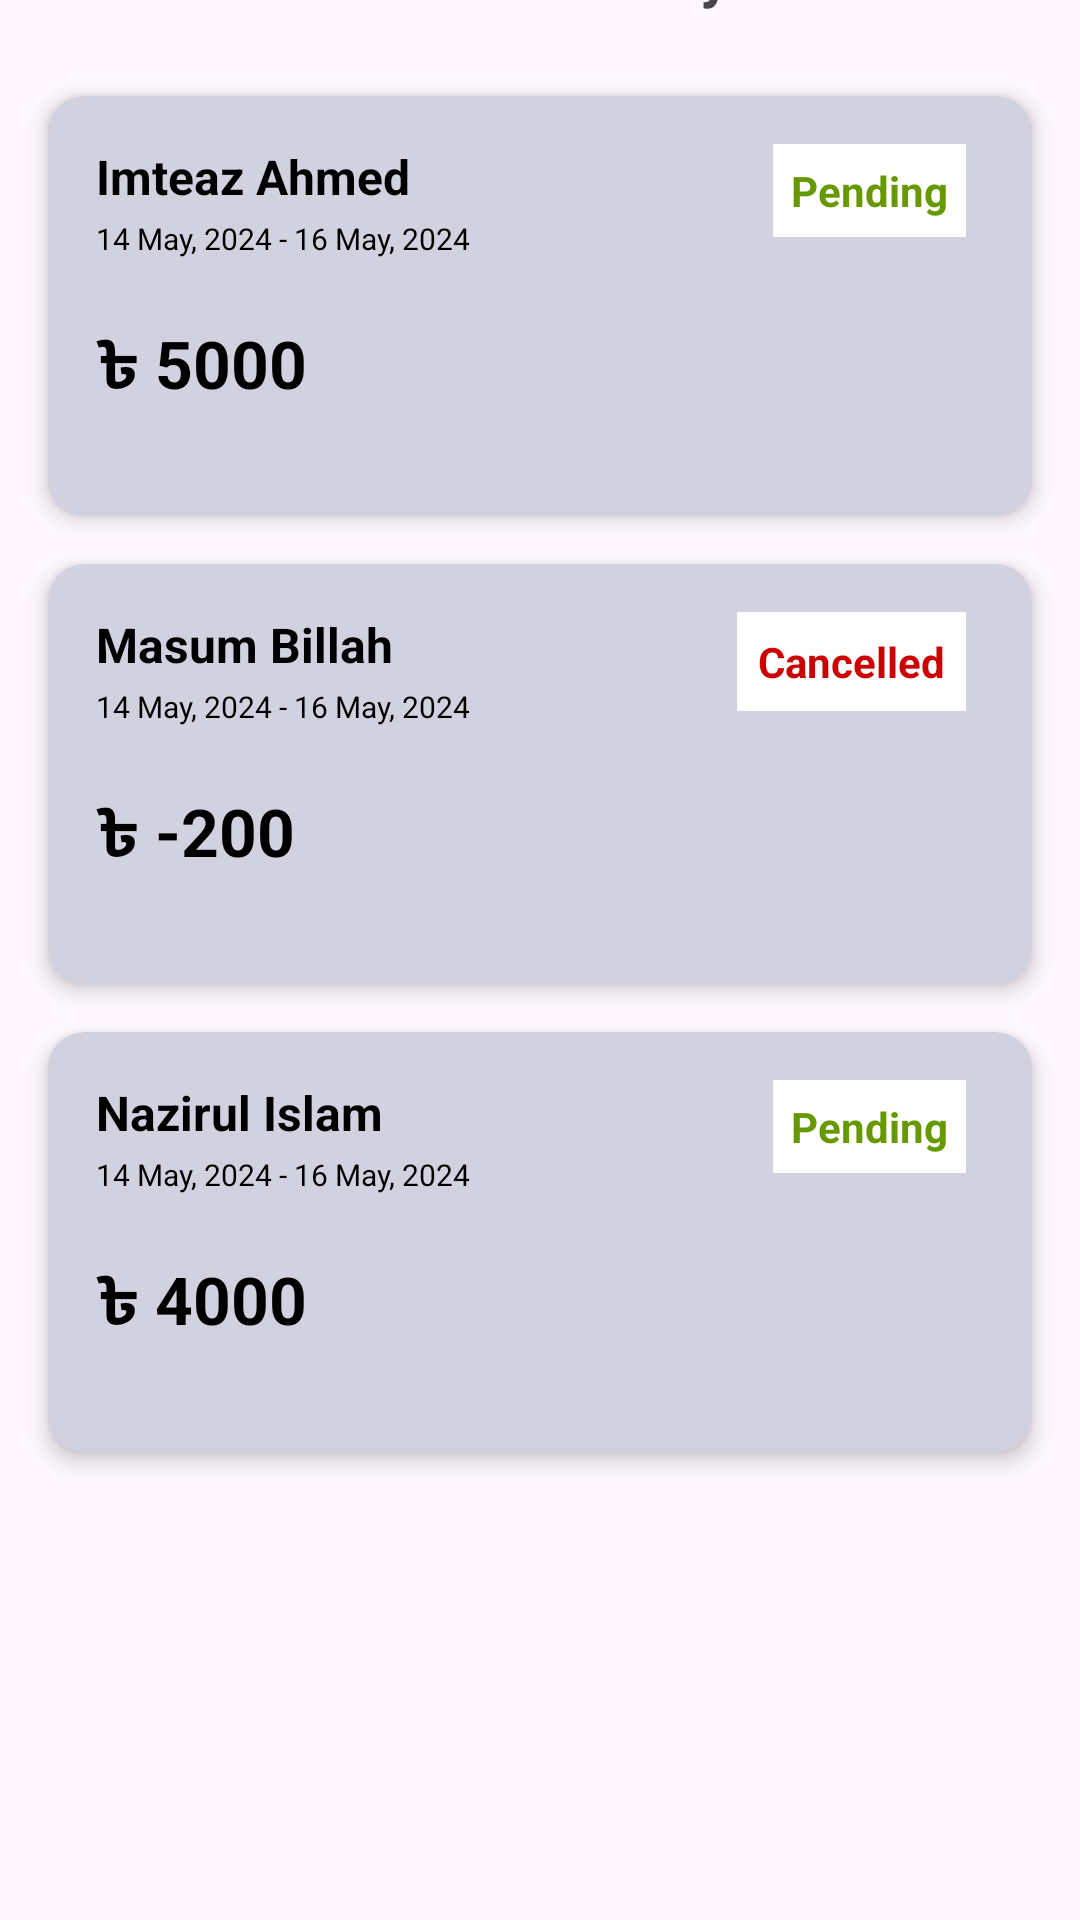

Produce the Android XML layout that renders to this screen, including the resource entries it uses.
<!-- AndroidManifest.xml: application theme Theme.Odyssey -->
<!-- res/layout/fragment_history.xml -->
<androidx.constraintlayout.widget.ConstraintLayout xmlns:app="http://schemas.android.com/apk/res-auto"
    android:layout_width="match_parent"
    android:layout_height="match_parent"
    xmlns:android="http://schemas.android.com/apk/res/android"
    xmlns:tools="http://schemas.android.com/tools"
    tools:context=".fragments.HistoryFragment">

    <ImageView
        android:id="@+id/back_arrow"
        android:layout_width="wrap_content"
        android:layout_height="wrap_content"
        android:layout_marginStart="16dp"
        android:layout_marginTop="16dp"
        android:contentDescription="Back arrow"
        android:src="@drawable/ic_back_arrow"
        app:layout_constraintStart_toStartOf="parent"
        app:layout_constraintTop_toTopOf="parent" />


    <TextView
        android:id="@+id/ridehistoryTitle"
        android:layout_width="0dp"
        android:layout_height="wrap_content"
        android:layout_centerHorizontal="true"
        android:layout_gravity="center"
        android:layout_marginBottom="12dp"
        android:text="Ride History"
        android:textAlignment="center"
        android:textSize="20sp"
        android:textStyle="bold"
        app:layout_constraintBottom_toBottomOf="@+id/back_arrow"
        app:layout_constraintEnd_toEndOf="parent"
        app:layout_constraintStart_toStartOf="@+id/back_arrow" />

    <androidx.cardview.widget.CardView
        android:id="@+id/card_1"
        android:layout_width="0dp"
        android:layout_height="140dp"
        android:layout_marginStart="16dp"
        android:layout_marginTop="16dp"
        android:layout_marginEnd="16dp"
        android:backgroundTint="#d1d1e0"
        app:cardCornerRadius="12dp"
        app:cardElevation="4dp"
        app:layout_constraintEnd_toEndOf="parent"
        app:layout_constraintHorizontal_bias="0.0"
        app:layout_constraintStart_toStartOf="parent"
        app:layout_constraintTop_toBottomOf="@+id/back_arrow">


        <androidx.constraintlayout.widget.ConstraintLayout
            android:layout_width="match_parent"
            android:layout_height="match_parent"
            android:padding="16dp"
            tools:layout_editor_absoluteX="20dp"
            tools:layout_editor_absoluteY="66dp">


            <TextView
                android:id="@+id/rider_name_1"
                android:layout_width="wrap_content"
                android:layout_height="wrap_content"
                android:text="Imteaz Ahmed"
                android:textColor="@android:color/black"
                android:textSize="16sp"
                android:textStyle="bold"
                app:layout_constraintStart_toStartOf="parent"
                app:layout_constraintTop_toTopOf="parent" />

            <TextView
                android:id="@+id/date_1"
                android:layout_width="wrap_content"
                android:layout_height="wrap_content"
                android:layout_marginTop="3dp"
                android:text="14 May, 2024 - 16 May, 2024"
                android:textColor="@android:color/black"
                android:textSize="10sp"
                app:layout_constraintStart_toStartOf="parent"
                app:layout_constraintTop_toBottomOf="@id/rider_name_1" />


            <TextView
                android:id="@+id/price_1"
                android:layout_width="match_parent"
                android:layout_height="wrap_content"
                android:layout_marginTop="20dp"
                android:layout_marginEnd="10dp"
                android:layout_weight="1"
                android:text="৳ 5000"
                android:textColor="@android:color/black"
                android:textSize="22sp"
                android:textStyle="bold"
                app:layout_constraintStart_toStartOf="parent"
                app:layout_constraintTop_toBottomOf="@id/date_1" />


            <TextView
                android:id="@+id/status1"
                android:layout_width="wrap_content"
                android:layout_height="wrap_content"
                android:layout_marginStart="8dp"
                android:layout_marginEnd="6dp"
                android:layout_marginBottom="20dp"
                android:background="@android:color/white"
                android:padding="6dp"
                android:text="Pending"
                android:textColor="@android:color/holo_green_dark"
                android:textStyle="bold"
                app:layout_constraintEnd_toEndOf="parent"
                app:layout_constraintTop_toTopOf="parent" />

        </androidx.constraintlayout.widget.ConstraintLayout>
    </androidx.cardview.widget.CardView>

    <androidx.cardview.widget.CardView
        android:id="@+id/card_2"
        android:layout_width="0dp"
        android:layout_height="140dp"
        android:layout_marginStart="16dp"
        android:layout_marginTop="16dp"
        android:layout_marginEnd="16dp"
        android:backgroundTint="#d1d1e0"
        app:cardCornerRadius="12dp"
        app:cardElevation="4dp"
        app:layout_constraintEnd_toEndOf="parent"
        app:layout_constraintHorizontal_bias="0.0"
        app:layout_constraintStart_toStartOf="parent"
        app:layout_constraintTop_toBottomOf="@+id/card_1">

        <androidx.constraintlayout.widget.ConstraintLayout
            android:layout_width="match_parent"
            android:layout_height="match_parent"
            android:padding="16dp"
            tools:layout_editor_absoluteX="20dp"
            tools:layout_editor_absoluteY="66dp">

            <TextView
                android:id="@+id/rider_name_2"
                android:layout_width="wrap_content"
                android:layout_height="wrap_content"
                android:text="Masum Billah"
                android:textColor="@android:color/black"
                android:textSize="16sp"
                android:textStyle="bold"
                app:layout_constraintStart_toStartOf="parent"
                app:layout_constraintTop_toTopOf="parent" />

            <TextView
                android:id="@+id/date_2"
                android:layout_width="wrap_content"
                android:layout_height="wrap_content"
                android:layout_marginTop="3dp"
                android:text="14 May, 2024 - 16 May, 2024"
                android:textColor="@android:color/black"
                android:textSize="10sp"
                app:layout_constraintStart_toStartOf="parent"
                app:layout_constraintTop_toBottomOf="@id/rider_name_2" />


            <TextView
                android:id="@+id/price_2"
                android:layout_width="match_parent"
                android:layout_height="wrap_content"
                android:layout_marginTop="20dp"
                android:layout_marginEnd="10dp"
                android:layout_weight="1"
                android:text="৳ -200"
                android:textColor="@android:color/black"
                android:textSize="22sp"
                android:textStyle="bold"
                app:layout_constraintStart_toStartOf="parent"
                app:layout_constraintTop_toBottomOf="@id/date_2" />


            <TextView
                android:id="@+id/status2"
                android:layout_width="wrap_content"
                android:layout_height="wrap_content"
                android:layout_marginStart="8dp"
                android:layout_marginEnd="6dp"
                android:layout_marginBottom="20dp"
                android:background="@android:color/white"
                android:padding="7dp"
                android:text="Cancelled"
                android:textColor="@android:color/holo_red_dark"
                android:textStyle="bold"
                app:layout_constraintEnd_toEndOf="parent"
                app:layout_constraintTop_toTopOf="parent" />

        </androidx.constraintlayout.widget.ConstraintLayout>
    </androidx.cardview.widget.CardView>

    <androidx.cardview.widget.CardView
        android:id="@+id/card_3"
        android:layout_width="0dp"
        android:layout_height="140dp"
        android:layout_marginStart="16dp"
        android:layout_marginTop="16dp"
        android:layout_marginEnd="16dp"
        android:backgroundTint="#d1d1e0"
        app:cardCornerRadius="12dp"
        app:cardElevation="4dp"
        app:layout_constraintEnd_toEndOf="parent"
        app:layout_constraintHorizontal_bias="0.0"
        app:layout_constraintStart_toStartOf="parent"
        app:layout_constraintTop_toBottomOf="@+id/card_2">

        <androidx.constraintlayout.widget.ConstraintLayout
            android:layout_width="match_parent"
            android:layout_height="match_parent"
            android:padding="16dp"
            tools:layout_editor_absoluteX="20dp"
            tools:layout_editor_absoluteY="66dp">

            <TextView
                android:id="@+id/rider_name_3"
                android:layout_width="wrap_content"
                android:layout_height="wrap_content"
                android:text="Nazirul Islam"
                android:textColor="@android:color/black"
                android:textSize="16sp"
                android:textStyle="bold"
                app:layout_constraintStart_toStartOf="parent"
                app:layout_constraintTop_toTopOf="parent" />

            <TextView
                android:id="@+id/date_3"
                android:layout_width="wrap_content"
                android:layout_height="wrap_content"
                android:layout_marginTop="3dp"
                android:text="14 May, 2024 - 16 May, 2024"
                android:textColor="@android:color/black"
                android:textSize="10sp"
                app:layout_constraintStart_toStartOf="parent"
                app:layout_constraintTop_toBottomOf="@id/rider_name_3" />


            <TextView
                android:id="@+id/price_3"
                android:layout_width="match_parent"
                android:layout_height="wrap_content"
                android:layout_marginTop="20dp"
                android:layout_marginEnd="10dp"
                android:layout_weight="1"
                android:text="৳ 4000"
                android:textColor="@android:color/black"
                android:textSize="22sp"
                android:textStyle="bold"
                app:layout_constraintStart_toStartOf="parent"
                app:layout_constraintTop_toBottomOf="@id/date_3" />

            <TextView
                android:id="@+id/status3"
                android:layout_width="wrap_content"
                android:layout_height="wrap_content"
                android:layout_marginStart="8dp"
                android:layout_marginEnd="6dp"
                android:layout_marginBottom="20dp"
                android:background="@android:color/white"
                android:padding="6dp"
                android:text="Pending"
                android:textColor="@android:color/holo_green_dark"
                android:textStyle="bold"
                app:layout_constraintEnd_toEndOf="parent"
                app:layout_constraintTop_toTopOf="parent" />

        </androidx.constraintlayout.widget.ConstraintLayout>
    </androidx.cardview.widget.CardView>

</androidx.constraintlayout.widget.ConstraintLayout>
<!-- resources referenced by this layout -->
<resources>
  <style name="Theme.Odyssey" parent="Base.Theme.Odyssey" />
  <style name="Base.Theme.Odyssey" parent="Theme.Material3.DayNight.NoActionBar">
          
          
      </style>
</resources>
